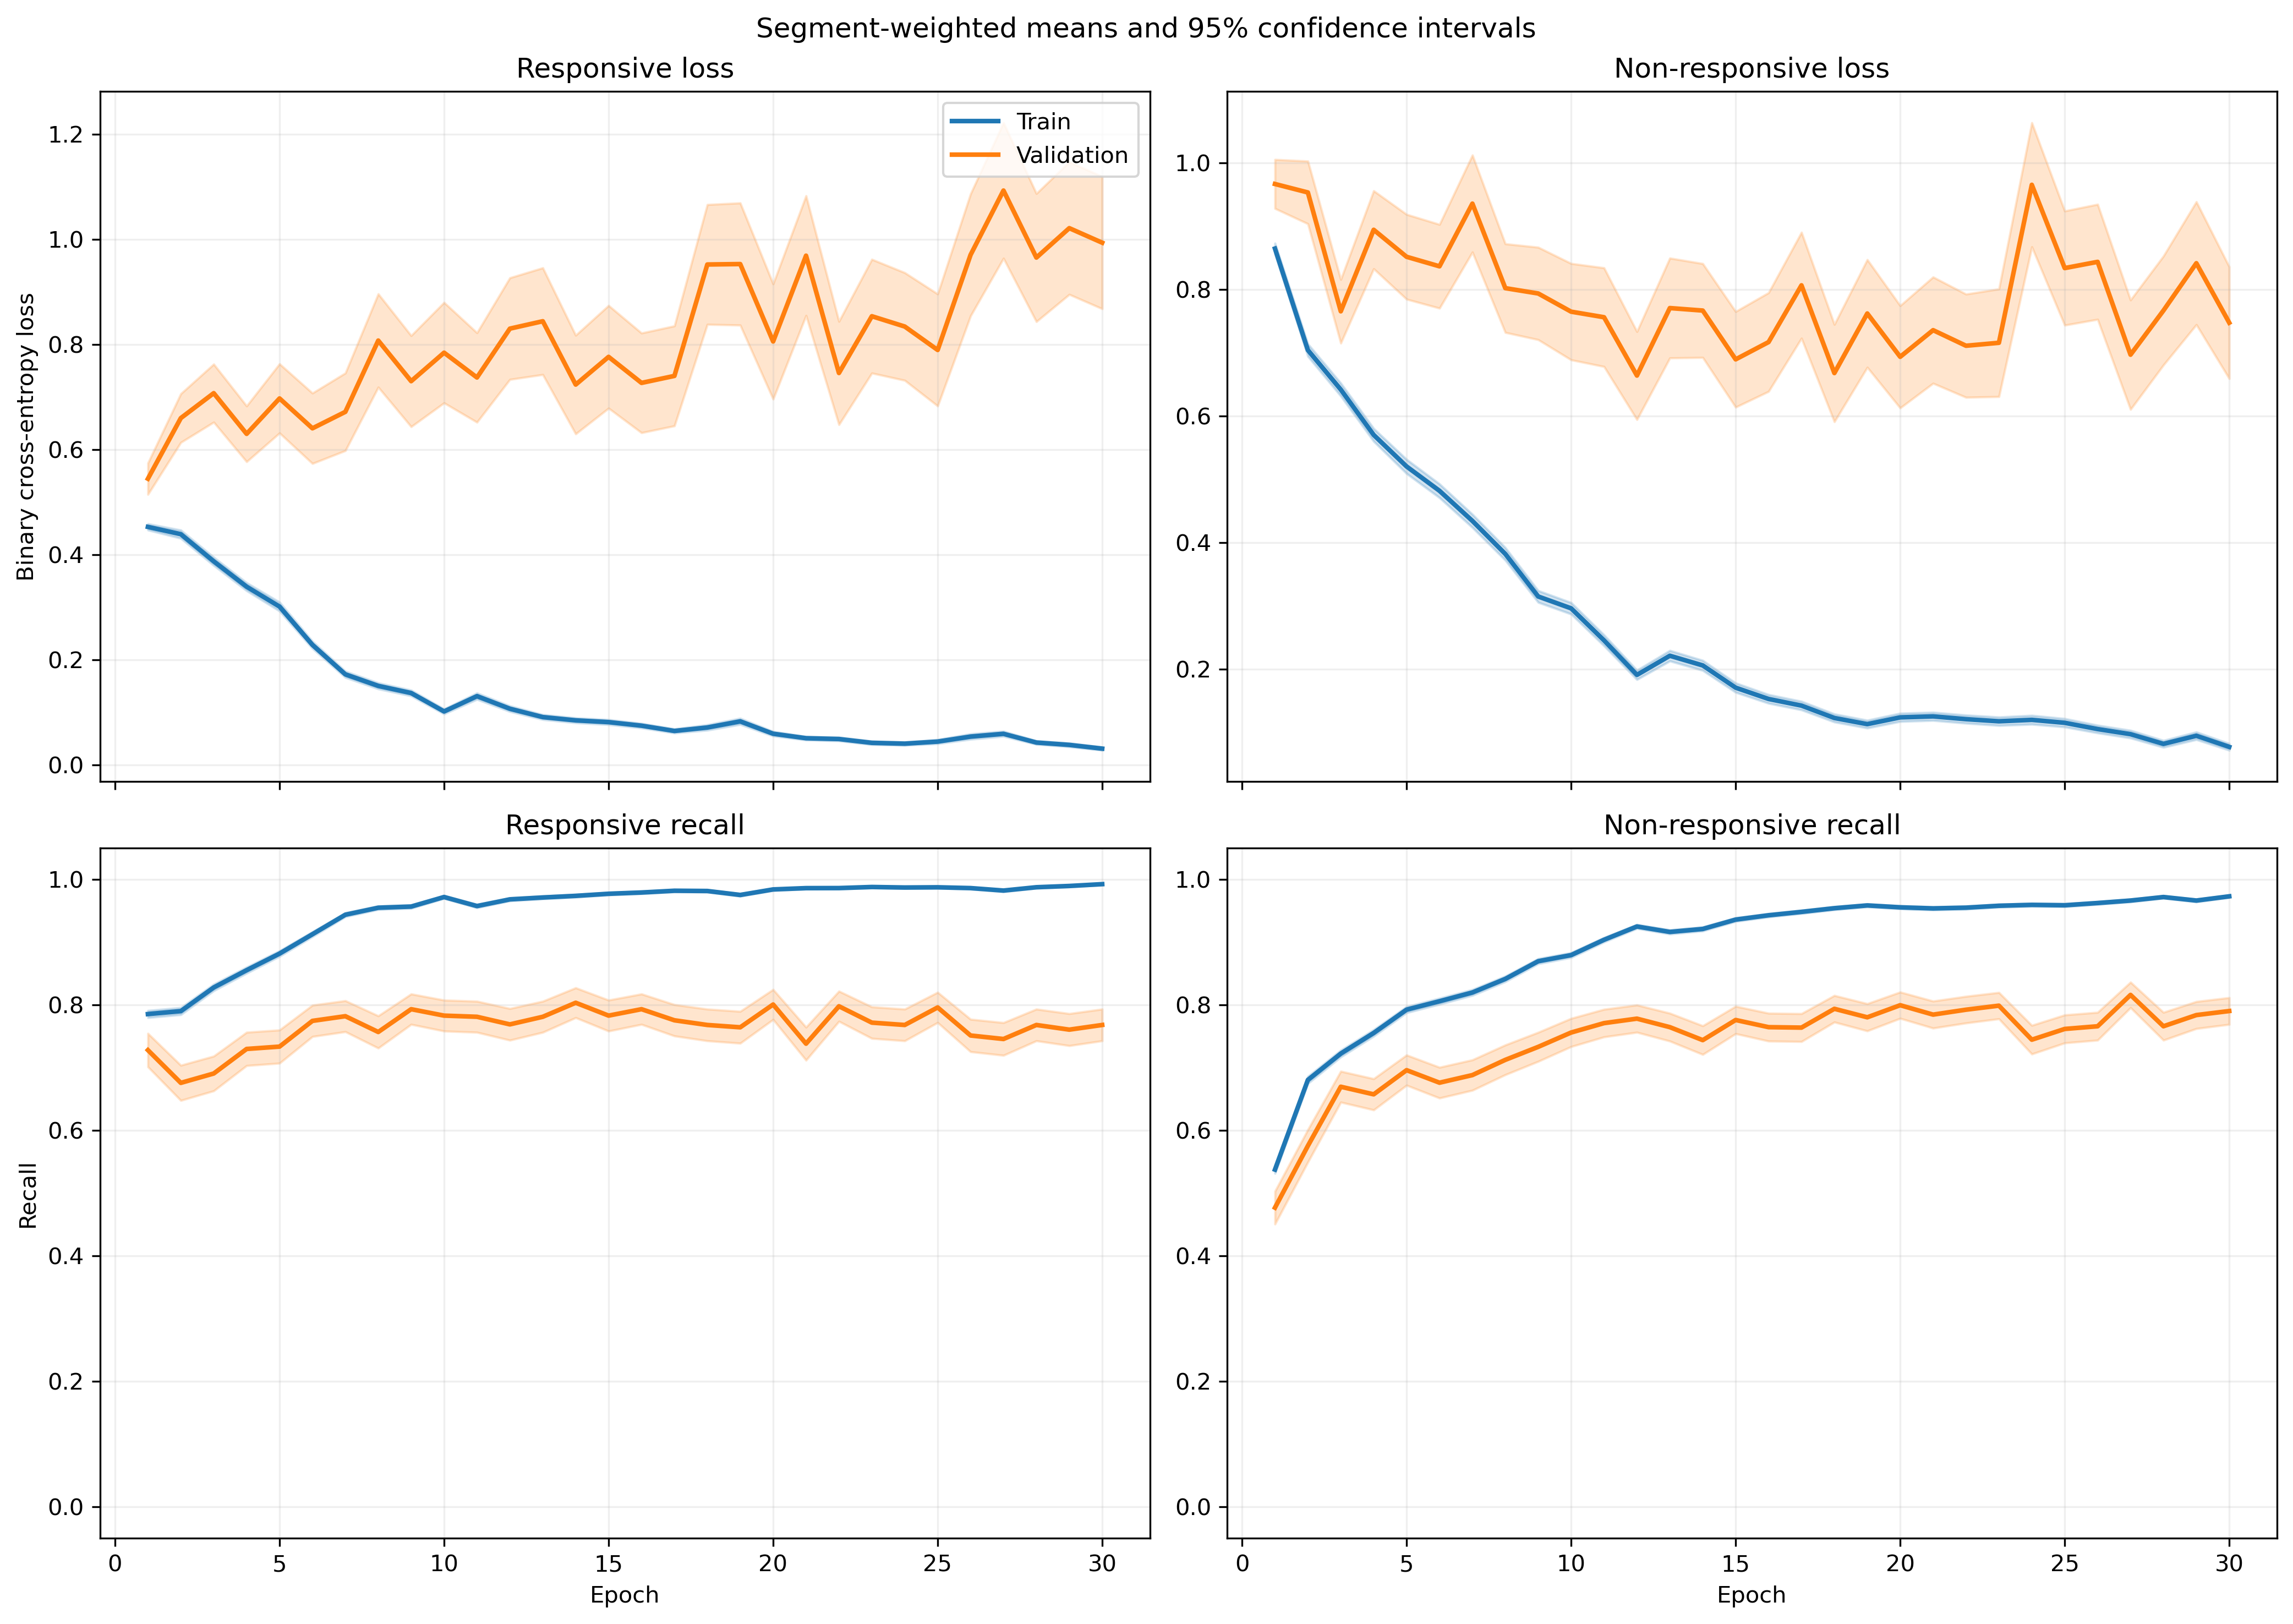

The file beside this chart, header and first rows:
fold, epoch, split, r_loss, r_loss_count, r_loss_sum, r_loss_sum_sq, r_recall, r_recall_count, r_recall_sum, r_recall_sum_sq, nr_loss, nr_loss_count, nr_loss_sum, nr_loss_sum_sq, nr_recall, nr_recall_count, nr_recall_sum, nr_recall_sum_sq
1, 1, train, 0.4294, 1063, 456.4, 472.5, 0.8015, 1063, 852.0, 852.0, 0.9417, 1401, 1319, 2169, 0.5232, 1401, 733.0, 733.0
1, 1, validation, 0.09556, 10, 0.9556, 0.1254, 1.0, 10, 10.0, 10.0, , 0, 0.0, 0.0, , 0, 0.0, 0.0
1, 2, train, 0.4427, 1063, 470.6, 587.5, 0.8006, 1063, 851.0, 851.0, 0.6732, 1401, 943.1, 1491, 0.6717, 1401, 941.0, 941.0
1, 2, validation, 0.129, 10, 1.29, 0.2772, 1.0, 10, 10.0, 10.0, , 0, 0.0, 0.0, , 0, 0.0, 0.0
1, 3, train, 0.3234, 1063, 343.8, 401.2, 0.8476, 1063, 901.0, 901.0, 0.6872, 1401, 962.8, 1887, 0.7209, 1401, 1010, 1010
1, 3, validation, 0.08063, 10, 0.8063, 0.1447, 1.0, 10, 10.0, 10.0, , 0, 0.0, 0.0, , 0, 0.0, 0.0
1, 4, train, 0.2538, 1063, 269.8, 238.3, 0.9022, 1063, 959.0, 959.0, 0.6137, 1401, 859.8, 1400, 0.7202, 1401, 1009, 1009
1, 4, validation, 0.076, 10, 0.76, 0.0923, 1.0, 10, 10.0, 10.0, , 0, 0.0, 0.0, , 0, 0.0, 0.0
1, 5, train, 0.3487, 1063, 370.7, 696.4, 0.8617, 1063, 916.0, 916.0, 0.4038, 1401, 565.7, 1274, 0.8394, 1401, 1176, 1176
1, 5, validation, 0.04629, 10, 0.4629, 0.03723, 1.0, 10, 10.0, 10.0, , 0, 0.0, 0.0, , 0, 0.0, 0.0
1, 6, train, 0.2292, 1063, 243.7, 373.1, 0.9059, 1063, 963.0, 963.0, 0.4032, 1401, 564.9, 1330, 0.8408, 1401, 1178, 1178
1, 6, validation, 0.08409, 10, 0.8409, 0.254, 1.0, 10, 10.0, 10.0, , 0, 0.0, 0.0, , 0, 0.0, 0.0
1, 7, train, 0.156, 1063, 165.9, 149.2, 0.952, 1063, 1012, 1012, 0.338, 1401, 473.5, 933.7, 0.8551, 1401, 1198, 1198
1, 7, validation, 0.03433, 10, 0.3433, 0.01738, 1.0, 10, 10.0, 10.0, , 0, 0.0, 0.0, , 0, 0.0, 0.0
1, 8, train, 0.1184, 1063, 125.8, 131.2, 0.9661, 1063, 1027, 1027, 0.2956, 1401, 414.1, 872.6, 0.8787, 1401, 1231, 1231
1, 8, validation, 0.03398, 10, 0.3398, 0.02958, 1.0, 10, 10.0, 10.0, , 0, 0.0, 0.0, , 0, 0.0, 0.0
1, 9, train, 0.1447, 1063, 153.8, 342.4, 0.9567, 1063, 1017, 1017, 0.2722, 1401, 381.3, 1002, 0.8972, 1401, 1257, 1257
1, 9, validation, 0.01504, 10, 0.1504, 0.003011, 1.0, 10, 10.0, 10.0, , 0, 0.0, 0.0, , 0, 0.0, 0.0
1, 10, train, 0.04973, 1063, 52.86, 36.84, 0.9897, 1063, 1052, 1052, 0.3205, 1401, 449.1, 1030, 0.8708, 1401, 1220, 1220
1, 10, validation, 0.01038, 10, 0.1038, 0.001506, 1.0, 10, 10.0, 10.0, , 0, 0.0, 0.0, , 0, 0.0, 0.0
1, 11, train, 0.1641, 1063, 174.5, 343.5, 0.9407, 1063, 1000, 1000, 0.1808, 1401, 253.3, 738.5, 0.94, 1401, 1317, 1317
1, 11, validation, 0.00691, 10, 0.0691, 0.0009738, 1.0, 10, 10.0, 10.0, , 0, 0.0, 0.0, , 0, 0.0, 0.0
1, 12, train, 0.04083, 1063, 43.41, 19.52, 0.9925, 1063, 1055, 1055, 0.2191, 1401, 307, 580.3, 0.9101, 1401, 1275, 1275
1, 12, validation, 0.01211, 10, 0.1211, 0.00182, 1.0, 10, 10.0, 10.0, , 0, 0.0, 0.0, , 0, 0.0, 0.0
1, 13, train, 0.07753, 1063, 82.42, 65.85, 0.9746, 1063, 1036, 1036, 0.1582, 1401, 221.7, 427.1, 0.9393, 1401, 1316, 1316
1, 13, validation, 0.02894, 10, 0.2894, 0.01075, 1.0, 10, 10.0, 10.0, , 0, 0.0, 0.0, , 0, 0.0, 0.0
1, 14, train, 0.1731, 1063, 184, 272.5, 0.9398, 1063, 999.0, 999.0, 0.1783, 1401, 249.7, 416, 0.9208, 1401, 1290, 1290
1, 14, validation, 0.02577, 10, 0.2577, 0.007084, 1.0, 10, 10.0, 10.0, , 0, 0.0, 0.0, , 0, 0.0, 0.0
1, 15, train, 0.1503, 1063, 159.7, 359.4, 0.9548, 1063, 1015, 1015, 0.1195, 1401, 167.4, 372.2, 0.9557, 1401, 1339, 1339
1, 15, validation, 0.06434, 10, 0.6434, 0.1973, 1.0, 10, 10.0, 10.0, , 0, 0.0, 0.0, , 0, 0.0, 0.0
1, 16, train, 0.0553, 1063, 58.79, 29.11, 0.9868, 1063, 1049, 1049, 0.141, 1401, 197.5, 373.8, 0.9493, 1401, 1330, 1330
1, 16, validation, 0.04387, 10, 0.4387, 0.02605, 1.0, 10, 10.0, 10.0, , 0, 0.0, 0.0, , 0, 0.0, 0.0
1, 17, train, 0.03428, 1063, 36.44, 15.34, 0.9925, 1063, 1055, 1055, 0.0979, 1401, 137.2, 268.7, 0.9643, 1401, 1351, 1351
1, 17, validation, 0.01662, 10, 0.1662, 0.004434, 1.0, 10, 10.0, 10.0, , 0, 0.0, 0.0, , 0, 0.0, 0.0
1, 18, train, 0.02673, 1063, 28.42, 7.243, 0.9962, 1063, 1059, 1059, 0.09033, 1401, 126.6, 303.4, 0.965, 1401, 1352, 1352
1, 18, validation, 0.01439, 10, 0.1439, 0.003005, 1.0, 10, 10.0, 10.0, , 0, 0.0, 0.0, , 0, 0.0, 0.0
1, 19, train, 0.3409, 1063, 362.4, 1141, 0.8918, 1063, 948.0, 948.0, 0.0511, 1401, 71.59, 163.7, 0.985, 1401, 1380, 1380
1, 19, validation, 0.03197, 10, 0.3197, 0.0192, 1.0, 10, 10.0, 10.0, , 0, 0.0, 0.0, , 0, 0.0, 0.0
1, 20, train, 0.02779, 1063, 29.54, 14.42, 0.9915, 1063, 1054, 1054, 0.1186, 1401, 166.1, 425.1, 0.9543, 1401, 1337, 1337
1, 20, validation, 0.00369, 10, 0.0369, 0.0001606, 1.0, 10, 10.0, 10.0, , 0, 0.0, 0.0, , 0, 0.0, 0.0
1, 21, train, 0.01357, 1063, 14.43, 3.268, 0.9991, 1063, 1062, 1062, 0.11, 1401, 154.2, 387, 0.9607, 1401, 1346, 1346
1, 21, validation, 0.002497, 10, 0.02497, 8.105109463940607e-05, 1.0, 10, 10.0, 10.0, , 0, 0.0, 0.0, , 0, 0.0, 0.0
1, 22, train, 0.02454, 1063, 26.08, 19.13, 0.9925, 1063, 1055, 1055, 0.1571, 1401, 220.2, 621.3, 0.9443, 1401, 1323, 1323
1, 22, validation, 0.001394, 10, 0.01394, 2.6886741352427634e-05, 1.0, 10, 10.0, 10.0, , 0, 0.0, 0.0, , 0, 0.0, 0.0
1, 23, train, 0.04946, 1063, 52.58, 92.65, 0.9887, 1063, 1051, 1051, 0.07871, 1401, 110.3, 350.8, 0.9743, 1401, 1365, 1365
1, 23, validation, 0.003814, 10, 0.03814, 0.0003215, 1.0, 10, 10.0, 10.0, , 0, 0.0, 0.0, , 0, 0.0, 0.0
1, 24, train, 0.04977, 1063, 52.91, 46.78, 0.9821, 1063, 1044, 1044, 0.04769, 1401, 66.82, 163.3, 0.9879, 1401, 1384, 1384
1, 24, validation, 0.007684, 10, 0.07684, 0.001215, 1.0, 10, 10.0, 10.0, , 0, 0.0, 0.0, , 0, 0.0, 0.0
1, 25, train, 0.08061, 1063, 85.69, 195.9, 0.9746, 1063, 1036, 1036, 0.04635, 1401, 64.93, 217.6, 0.985, 1401, 1380, 1380
1, 25, validation, 0.007489, 10, 0.07489, 0.001388, 1.0, 10, 10.0, 10.0, , 0, 0.0, 0.0, , 0, 0.0, 0.0
1, 26, train, 0.01565, 1063, 16.64, 21.4, 0.9953, 1063, 1058, 1058, 0.1303, 1401, 182.6, 586.6, 0.9565, 1401, 1340, 1340
1, 26, validation, 0.001208, 10, 0.01208, 2.151122293980734e-05, 1.0, 10, 10.0, 10.0, , 0, 0.0, 0.0, , 0, 0.0, 0.0
1, 27, train, 0.0109, 1063, 11.59, 3.043, 0.9972, 1063, 1060, 1060, 0.08956, 1401, 125.5, 285.9, 0.97, 1401, 1359, 1359
1, 27, validation, 0.005744, 10, 0.05744, 0.0008803, 1.0, 10, 10.0, 10.0, , 0, 0.0, 0.0, , 0, 0.0, 0.0
1, 28, train, 0.01985, 1063, 21.1, 11.91, 0.9906, 1063, 1053, 1053, 0.1287, 1401, 180.3, 434, 0.9543, 1401, 1337, 1337
1, 28, validation, 0.07066, 10, 0.7066, 0.224, 1.0, 10, 10.0, 10.0, , 0, 0.0, 0.0, , 0, 0.0, 0.0
1, 29, train, 0.01315, 1063, 13.98, 6.988, 0.9981, 1063, 1061, 1061, 0.0798, 1401, 111.8, 295.4, 0.97, 1401, 1359, 1359
1, 29, validation, 0.001562, 10, 0.01562, 3.407855547266081e-05, 1.0, 10, 10.0, 10.0, , 0, 0.0, 0.0, , 0, 0.0, 0.0
1, 30, train, 0.01952, 1063, 20.75, 27.26, 0.9953, 1063, 1058, 1058, 0.07554, 1401, 105.8, 270.5, 0.9729, 1401, 1363, 1363
1, 30, validation, 0.006269, 10, 0.06269, 0.0008674, 1.0, 10, 10.0, 10.0, , 0, 0.0, 0.0, , 0, 0.0, 0.0
... 1,140 more rows
